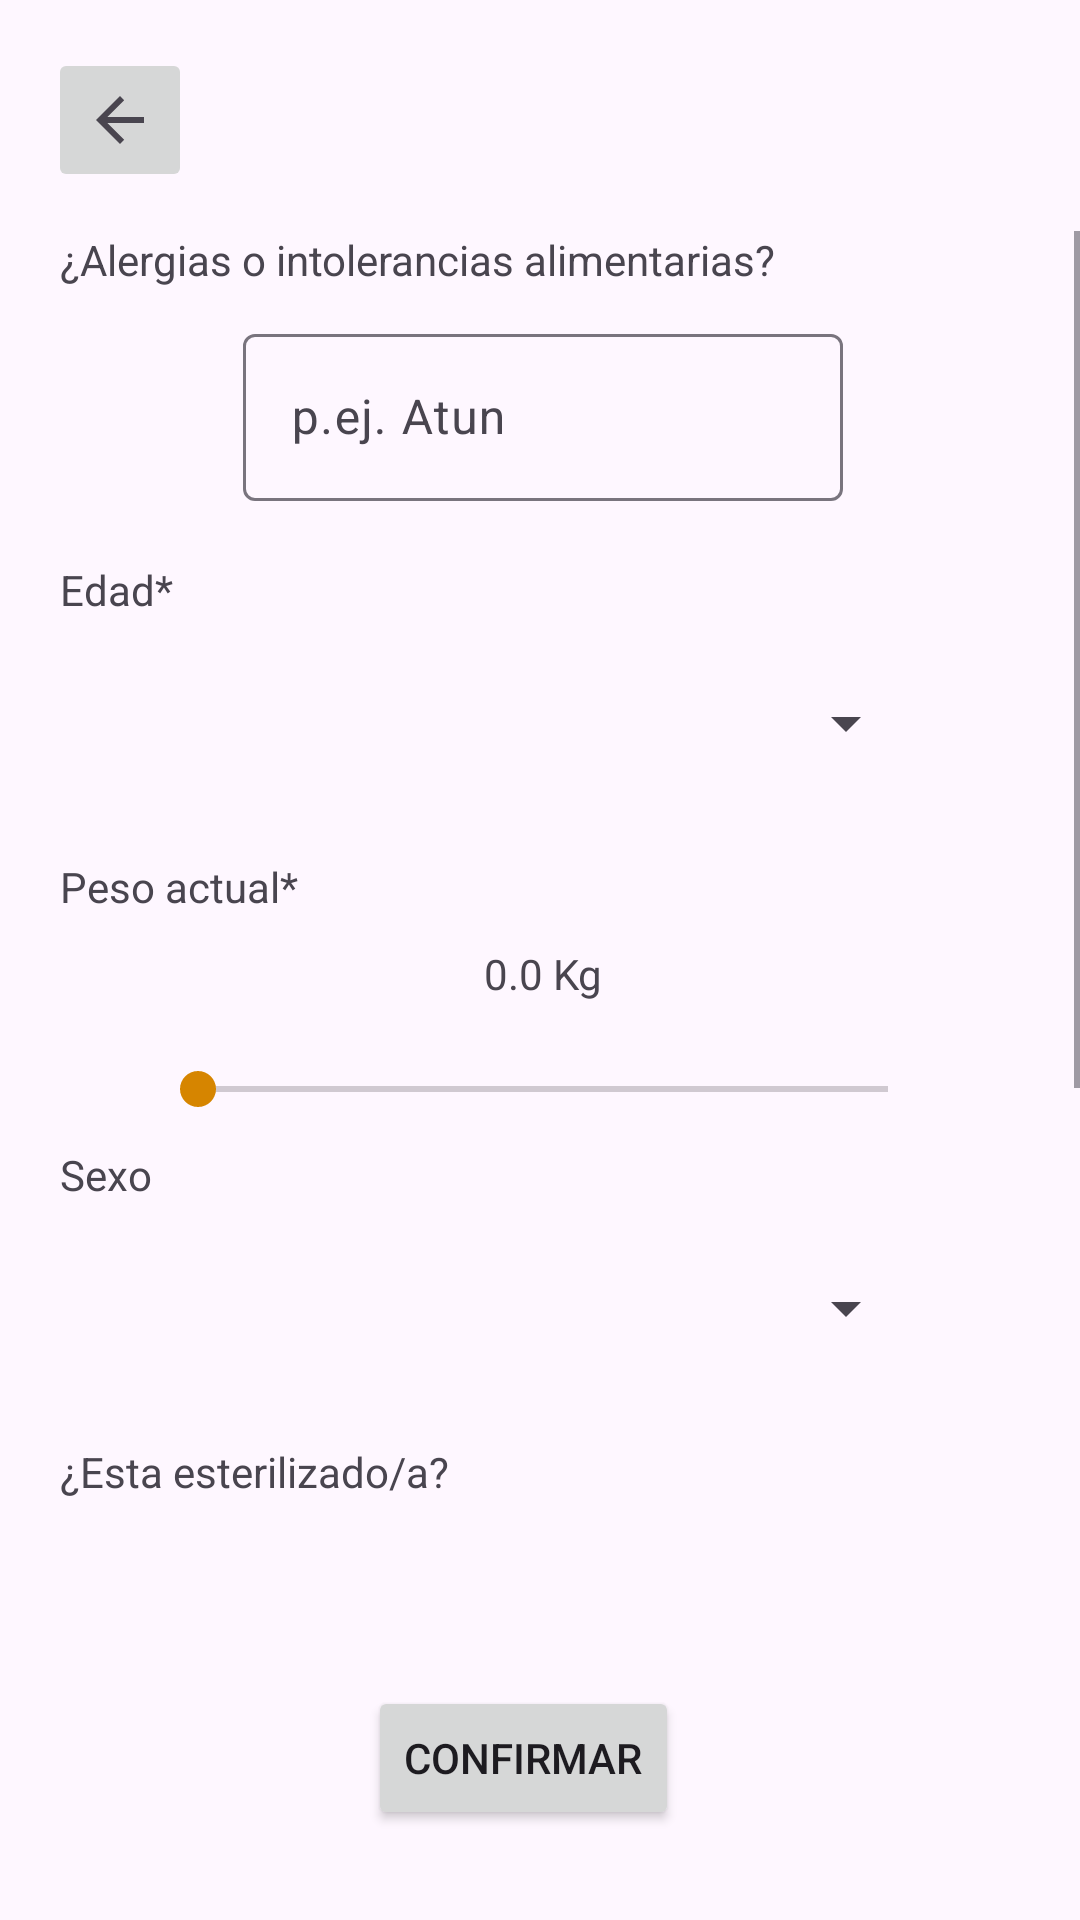

Here is an Android app screen rendered from its layout file. Give the layout XML and the strings, colors and styles it references.
<!-- AndroidManifest.xml: application theme Theme.Feedm -->
<!-- res/layout/activity_form.xml -->
<?xml version="1.0" encoding="utf-8"?>
<androidx.constraintlayout.widget.ConstraintLayout xmlns:android="http://schemas.android.com/apk/res/android"
    xmlns:app="http://schemas.android.com/apk/res-auto"
    xmlns:tools="http://schemas.android.com/tools"
    android:id="@+id/main"
    android:layout_width="match_parent"
    android:layout_height="match_parent"
    tools:context=".FormActivity"
    android:layout_gravity="center_horizontal">

    <ImageButton
        android:id="@+id/fa_btnBack"
        android:layout_width="wrap_content"
        android:layout_height="48dp"
        android:layout_marginStart="16dp"
        android:layout_marginTop="16dp"
        app:layout_constraintStart_toStartOf="parent"
        app:layout_constraintTop_toTopOf="parent"
        app:srcCompat="?attr/homeAsUpIndicator" />

    <ImageView
        android:id="@+id/fa_imgSelectAnimal"
        android:layout_width="80dp"
        android:layout_height="0dp"
        android:layout_marginTop="7dp"
        android:layout_marginBottom="30dp"
        app:layout_constraintBottom_toTopOf="@+id/scrollView2"
        app:layout_constraintEnd_toEndOf="parent"
        app:layout_constraintHorizontal_bias="0.17"
        app:layout_constraintStart_toStartOf="parent"
        app:layout_constraintTop_toBottomOf="@+id/fa_btnBack"
        app:srcCompat="@drawable/img_dog_illustration" />

    <EditText
        android:id="@+id/fa_etPetName"
        android:layout_width="180dp"
        android:layout_height="48dp"
        android:layout_marginStart="8dp"
        android:layout_marginEnd="80dp"
        android:layout_marginBottom="80dp"
        android:ems="10"
        android:autofillHints="name"
        android:hint="@string/fa_hintEtPetName"
        android:inputType="text"
        app:layout_constraintBottom_toTopOf="@+id/scrollView2"
        app:layout_constraintEnd_toEndOf="parent"
        app:layout_constraintHorizontal_bias="0.058"
        app:layout_constraintStart_toEndOf="@+id/fa_imgSelectAnimal" />

    <ScrollView
        android:id="@+id/scrollView2"
        android:layout_width="362dp"
        android:layout_height="450dp"
        android:layout_marginStart="1dp"
        android:layout_marginBottom="35dp"
        app:layout_constraintBottom_toTopOf="@+id/ma_btnCommit"
        app:layout_constraintEnd_toEndOf="parent"
        app:layout_constraintHorizontal_bias="0.485"
        app:layout_constraintStart_toStartOf="parent">

        <LinearLayout
            android:layout_width="match_parent"
            android:layout_height="wrap_content"
            android:gravity="center_horizontal"
            android:orientation="vertical">


            <TextView
                android:id="@+id/ma_txtTextInputAlergias"
                android:layout_width="match_parent"
                android:layout_height="wrap_content"
                android:paddingStart="20dp"
                android:paddingEnd="20dp"
                android:text="@string/fa_txtTextInputAlergias" />

            <com.google.android.material.textfield.TextInputLayout
                android:id="@+id/ma_lytTextInputAlergias"
                android:layout_width="200dp"
                android:layout_height="match_parent"
                android:layout_marginTop="10dp"
                android:layout_marginBottom="20dp"
                android:hint="@string/fa_hintTextInputAlergias"
                android:layerType="none"
                android:layoutMode="clipBounds">

                <com.google.android.material.textfield.TextInputEditText
                    android:id="@+id/fa_TextInputAlergias"
                    android:layout_width="200dp"
                    android:layout_height="wrap_content"
                    android:breakStrategy="simple"
                    android:ellipsize="none" />
            </com.google.android.material.textfield.TextInputLayout>

            <TextView
                android:id="@+id/ma_txtSpinnerEdad"
                android:layout_width="match_parent"
                android:layout_height="wrap_content"
                android:paddingStart="20dp"
                android:paddingEnd="20dp"
                android:text="@string/ma_txtSpinnerEdad" />

            <Spinner
                android:id="@+id/fa_SpinnerEdad"
                android:layout_width="250dp"
                android:layout_height="50dp"
                android:layout_marginTop="10dp"
                android:layout_marginBottom="20dp"
                android:spinnerMode="dropdown" />

            <TextView
                android:id="@+id/fa_txtSpinnerPeso"
                android:layout_width="match_parent"
                android:layout_height="wrap_content"
                android:paddingStart="20dp"
                android:paddingEnd="20dp"
                android:text="@string/fa_txtSpinnerPeso"/>


            <TextView
                android:id="@+id/fa_txtWeight"
                android:layout_width="match_parent"
                android:layout_height="wrap_content"
                android:gravity="center"
                android:padding="10dp"
                android:text="@string/fa_txtSbWeight" />

            <SeekBar
                android:id="@+id/fa_sbWeight"
                android:layout_width="250dp"
                android:layout_height="wrap_content"
                android:max="1000"
                android:padding="10dp"
                android:pointerIcon="none"
                android:progress="0" />

            <TextView
                android:id="@+id/ma_txtSpinnerSexo"
                android:layout_width="match_parent"
                android:layout_height="wrap_content"
                android:paddingStart="20dp"
                android:paddingEnd="20dp"
                android:text="@string/fa_txtSpinnerSexo" />

            <Spinner
                android:id="@+id/fa_SpinnerSexo"
                android:layout_width="250dp"
                android:layout_height="50dp"
                android:layout_marginTop="10dp"
                android:layout_marginBottom="20dp" />

            <TextView
                android:id="@+id/ma_txtRgSterilized"
                android:layout_width="match_parent"
                android:layout_height="wrap_content"
                android:paddingStart="20dp"
                android:paddingEnd="20dp"
                android:text="@string/fa_txtRgSterilized"/>

            <RadioGroup
                android:id="@+id/fa_rgEsterilizado"
                android:layout_width="match_parent"
                android:layout_height="match_parent"
                android:layout_marginVertical="20dp"
                android:orientation="horizontal"
                android:gravity="center_horizontal"
                >

                <RadioButton
                    android:id="@+id/fa_rbEsterilizado1"
                    android:layout_width="wrap_content"
                    android:layout_height="wrap_content"
                    android:layout_marginEnd="130dp"
                    android:text="Si" />

                <RadioButton
                    android:id="@+id/fa_rbEsterilizado2"
                    android:layout_width="wrap_content"
                    android:layout_height="wrap_content"
                    android:text="No" />
            </RadioGroup>




            <TextView
                android:id="@+id/ma_txtSpinnerActividad"
                android:layout_width="match_parent"
                android:layout_height="wrap_content"
                android:paddingStart="20dp"
                android:paddingEnd="20dp"
                android:text="@string/fa_txtSpinnerActividadFisica" />

            <Spinner
                android:id="@+id/fa_SpinnerActividad"
                android:layout_width="250dp"
                android:layout_height="50dp"
                android:layout_marginTop="10dp"
                android:layout_marginBottom="20dp" />

            <TextView
                android:id="@+id/ma_txtSpinnerObjetivo"
                android:layout_width="match_parent"
                android:layout_height="wrap_content"
                android:paddingStart="20dp"
                android:paddingEnd="20dp"
                android:text="@string/fa_txtSpinnerObjetivo" />

            <Spinner
                android:id="@+id/fa_SpinnerObjetivo"
                android:layout_width="250dp"
                android:layout_height="50dp"
                android:layout_marginTop="10dp"
                android:layout_marginBottom="20dp"
                 />



        </LinearLayout>
    </ScrollView>

    <Button
        android:id="@+id/ma_btnCommit"
        android:layout_width="wrap_content"
        android:layout_height="wrap_content"
        android:layout_marginStart="155dp"
        android:layout_marginEnd="166dp"
        android:layout_marginBottom="30dp"
        android:text="@string/fa_txtButtonEnviarFormulario"
        app:layout_constraintBottom_toBottomOf="parent"
        app:layout_constraintEnd_toEndOf="parent"
        app:layout_constraintStart_toStartOf="parent" />



</androidx.constraintlayout.widget.ConstraintLayout>
<!-- resources referenced by this layout -->
<resources>
  <!-- drawable img_dog_illustration: png bitmap (drawable, 214085 bytes) -->
  <string name="fa_hintEtPetName">Name*</string>
  <string name="fa_hintTextInputAlergias">p.ej. Atun</string>
  <string name="fa_txtButtonEnviarFormulario">Confirmar</string>
  <string name="fa_txtRgSterilized">¿Esta esterilizado/a?</string>
  <string name="fa_txtSbWeight">0.0 Kg</string>
  <string name="fa_txtSpinnerActividadFisica">Nivel de actividad física</string>
  <string name="fa_txtSpinnerObjetivo">Objetivo principal de la dieta*</string>
  <string name="fa_txtSpinnerPeso">Peso actual*</string>
  <string name="fa_txtSpinnerSexo">Sexo</string>
  <string name="fa_txtTextInputAlergias">¿Alergias o intolerancias alimentarias?</string>
  <string name="ma_txtSpinnerEdad">Edad*</string>
  <style name="Theme.Feedm" parent="Base.Theme.Feedm" />
  <style name="Base.Theme.Feedm" parent="Theme.Material3.DayNight.NoActionBar">
          
          
          <item name="colorPrimary">@color/orange</item>
          <item name="colorPrimaryDark">@color/orange</item>
          <item name="colorAccent">@color/orange</item>
          <item name="colorOnBackground">@color/almost_white</item>
      </style>
  <color name="orange">#D68500</color>
</resources>
